pico-8 play session: hold ← + tap ❎, after a click and taps of 🅾, ❎, 🅾+❎, 🅾 in the second before t = 0

[t = 1 s] hold ← ~1s, tap ❎ ~2×
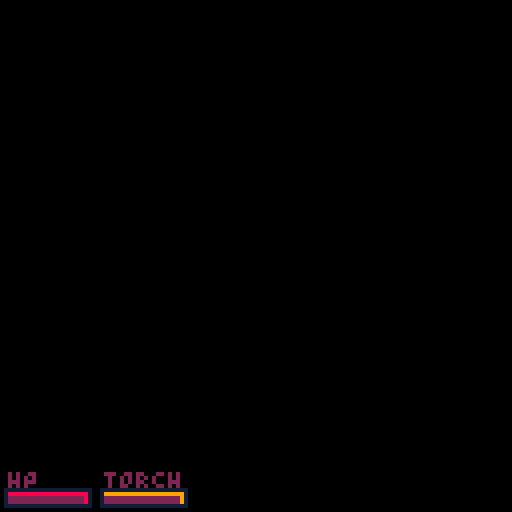

pico-8 cartridge
version 38
__lua__
--iNTO rUINS
--BY ERIC BILLINGSLEY

function modeis(m)
	return mode==m
end

function _update()

	statet+=0.033
	
	if mode!="ui" then
 	waitforanim=#rangedatks>0
		for ent in all(ents) do
			ent.update()
		end
 end
	
	local camtarget= 
 	screenpos(
 		lerp(player.pos,
 							vec2s"10,9.5",
 							mode=="gameover" and
 							max(0.36-statet*2) or
 							0.36))
	smoothb=lerp(smoothb,camtarget,modeis"play"and 0.5 or 0.25)
	smooth=lerp(smooth,smoothb,modeis"play"and 0.25 or 0.125)
	
	function getcampos(val)
	 return flr(val-63.5)
	end
	
	campos=vec2(getcampos(smooth.x),
													getcampos(smooth.y))
end

function _draw()
	cls()
	camera(campos.x,campos.y)
	lfillp=localfillp(0xbfd6.4,
								-campos)

	for i,drawcall in 
					ipairs(drawcalls) do
		drawcall[1](
			unpack(drawcall[2]))
	end

	for atk in all(rangedatks) do
	 atk[2][1]+=1 --counter
		if atk[1](unpack(atk[2])) then
		 del(rangedatks,atk)
		end
	end
	
	pal()
	palt(1)
	pal(usplit"15,129,1")
	pal(usplit"11,131,1")
	fillp()
	
	if modeis"title" then
		camera(0,-campos.y)
		if statet>0.1 then
			if statet<0.15 then
				pal{[6]=1,[13]=0,[5]=0}
			elseif statet<0.2 then
				pal{[6]=5,[13]=1,[5]=0}
			elseif statet<0.25 then
				pal{[6]=13,[13]=5,[5]=1}
			end
			spr(65,29,-50,9,1)
		end
	end
	camera()
 
	if modeis"play" then
		local x=drawbar(player.hp/player.maxhp,
		        "HP",2,2,8)
		for k,v in 
			pairs(player.statuses)
		do
			x=drawbar(v[1]/v[2],k,x,v[3],v[4])	
		end
	elseif textcrawl(
"                  \
			                \
\
\
\
\
\
\
\
\
\
\
\
  press ❎",
  usplit"41,24,0.1,6,title,0,9")
	then
	 setmode"intro"
	elseif	textcrawl(
" tHE CAVE OPENING CALLS TO YOU.      \
cOULD THIS BE THE RESTING PLACE\
OF THE FABLED wINGS OF yENDOR?    \
\
\
\
\
\
\
\
\
\
\
   \-jtHERE'\-eS NO TURNING BACK\-f.\-e.\-e.    \
\
         ❎:jump down",
  usplit"3,18,0,6,intro")
 then
  if statet > 5.75 then
	  setmode"play"
	  music(-1,300)
	  musicplayed=false
	  player.move(vec2s"10,12")
	 else
	 	statet=5.75
	 end
	end
	inputblocked=false
	
end

function drawbar(ratio,label,x,col1,col2)
 clip(usplit"0,117,127,127")
 ?"\#0"..label,x,117,col1
 
 local w=max(#label*4-1,20)
 local barw=ceil(ratio*w)-1
 rect(x-1,122,x+w,126,15)
 rect(x,123,x+barw,125,col2)
 if barw>0 then
	 rectfill(x,124,x+barw-1,
	 									125,col1)
	end
 return x+w+4
end

function textcrawl(str,x,y,fadet,col,m,mus,xtra)
 if modeis(m) and statet>fadet then
	 if mus and not musicplayed then
		 music(mus)
		 musicplayed=true
		end
		local i=statet*30+(xtra or 0)
		if modeis"intro" and i<=#str and str[i]!=" " and str[i]!="\n" then
			sfx"9"
		end
 	print(sub(str,0,i),x,y,statet>fadet+0.1and col or 1)	
	 return btnp"5"
	end
end

function setmode(m)
	mode=m
	assigntable("statet:0,inputblocked:true,btns:0",_ENV)
end
-->8
--[[tiles, rendering

flags:

0:navigable
1:passlight
2:xtraheight
3:infrontwall
4:genable
5:drawnormal
6:flippable
7:manmade
8:navflying
9:flammable
10:flammable2
11:wall
12:bridge
13:freezable
]]

function tile(_typ,_pos)
	local _ENV=setmetatable({},{__index=_ENV})
	typ,pos,tlscrpos=
	_typ,_pos,screenpos(_pos)
--tile member functions)
set=function(ntyp)
	typ,bg,genned=ntyp
end

draw=function(_typ,postl,scrpos,offset,size,flp,_bg,_hilight)
	dtyp=_typ or (_bg and bg) or typ
	if frozen then
		if fget(dtyp+1,5)	then
			dtyp,flp=56
		else
			pal(frozepal)
		end
	end
	local xtraheight,litsprite=
	fget(dtyp,2)and 5 or 0,dtyp+192
	
	--lighting
	for i=0,6 do
		if not _bg and fow==4 and 
		   fget(litsprite,i) then
			local adjtile=i==0 and postl or postl.adjtl[i]
			if adjtile and
						adjtile.lightsrc then
				dtyp=litsprite
				pal(8,adjtile.lcool and 13 or 4)
				pal(9,adjtile.lcool and 12 or 9)
			end
		end
	end
	
	sspr(dtyp%16*8+offset.x,
							dtyp\16*8+
								offset.y-xtraheight,
							size.x,size.y+xtraheight,
							scrpos.x,scrpos.y-xtraheight,
							size.x,size.y+xtraheight,flp)
	if _hilight then
	 local _ENV=postl
	 hifade+=mid(-1,hilight-hifade,1)
	 if hifade>0 then
	  pal(usplit"2,34,2")
	 	spr(hifade*16-8,scrpos.x,scrpos.y,2,1)
	 end
 	hilight=0
	end
end

initpal=function(fadefow)
 pal()	
	palt(1)
	local nfow=1
	if fadefow then
	 if not fadetoblack then
			if modeis"gameover" then
				nfow=_ENV==player.tl and 3 or 1
			elseif vistoplayer() and
			   mode != "ui" then
				nfow=light>=2 and 4 or 3
			elseif explored then
				nfow=2
			end
		end
		fow+=mid(-1,nfow-fow,1)
	end

	if fow<4 then
		fillp(lfillp)
		pal(fowpals[fow],2)
	else
		fillp()
 end
end

tileflag=function(i)
	return fget(typ+flr(i/8),i%8)
end

navigable=function(flying)
	return tileflag(flying and 8 or 0)
end

genable=function()
	return tileflag"4"
end

ismanmade=function()
	return tileflag"7" or
	(bg and fget(bg,7))
end

vistoplayer=function()
	return vis and (light>-player.stat"darksight" 
	    or pdist>-2-player.stat"darksight")
end

flatten=function()
 if typ==tlonggrass then
 	typ=tflatgrass
 end
end

--end tile member functions
	return assigntable("fow:1,fire:0,spores:0,newspores:0,hilight:0,hifade:0,light:-10,lflash:-10,lflashl:-10,adjtl:{}",_ENV)
end

function drawcall(func,args)
	add(drawcalls, {func,args})
end

function drawents(tl)
	function drawent(var)
		if (tl[var]) tl[var].draw()
	end

	drawent"item"
	drawent"ent"
	drawent"effect"
end

function setupdrawcalls()
	alltiles(
	
	function(_ENV)
		local _typ,palready=typ
		
		function tdraw(tltodraw,postl,i,_bg)
			if not palready then
				drawcall(initpal,{true})
				palready=true
			end
			local _typ,flp=
			i and (bg and tltodraw.bg or
			              tltodraw.typ),
			flip
			if not i and tltodraw.typ==tywall then
				_typ=tdunjfloor
			end

		 local baseoffset,offsets,sizes=unpack(specialtiles[i and _typ or "default"])
		 local offset,size=
		 offsets[i or 1],
		 sizes[i or 1]
		 --special tiles
			if i then
			 if _typ==tywall and
							(postl.pos.y+genpos.y)%2==0 then
					baseoffset+=vec2s"-6,-2"
				end
				if _typ==thole then
				 _typ+=192
					if i>3 then
					 _typ += 2--brick hole
					 flp=false
					 baseoffset+=vec2s"0,1"
					end
				end
				if (i-2)%3 !=0 then
				 flp=false
				end
			end
			
			drawcall(draw,
							 {_typ,postl,
							 postl.tlscrpos+offset+baseoffset,
							  offset,size,
							 	flp and 
							 		tltodraw.tileflag"6", _bg, 
							 	not(i or _bg)})
		end
		
		local infront,uprtl=fget(_typ,3),adjtl[3]
		
		if bg then
			tdraw(_ENV,_ENV,nil,true)
		end
		
		if not infront and
					fget(typ,5) or
					(_typ==tywall and
					(pos.y+genpos.y)%2==1) then
			tdraw(_ENV,_ENV)
		end
		
		for n=1,6 do
			i=split"2,1,3,4,5,6"[n]
			
			if infront and i==4 then
				tdraw(_ENV,_ENV)		
			end
			
			local _adjtl=adjtl[i]
			if _adjtl then
				local adjtyp = _adjtl.typ
				
			 if _typ!=tcavewall and
				 		_typ!=tempty and
				 		adjtyp==tcavewall 
				then
					tdraw(_adjtl,_ENV,i)
				elseif i<=2 and
					      _adjtl.tileflag"11"
				then
				 walltl=adjtl[i]
					if adjtyp==tywall and
							 i==1 and
							 (walltl.pos.y+genpos.y)%2==0 
					then
					 tdraw(_adjtl,walltl)
					end
					tdraw(_adjtl,walltl,i)
				end
				if (_typ==thole or
				    bg==thole) and
				   i<=3 and
							adjtyp!=thole and
							_adjtl.bg!=thole
				then
				 tdraw(_ENV,_ENV,i+
				 	(_adjtl.ismanmade()
				 	and 3 or 0),--brick hole
				 	bg==thole)--bridges
				end 
			end
		end
		if uprtl and 
					uprtl.tileflag"8" then
			drawcall(drawents,{uprtl})	
		end
	end)	
end

-->8
--map stuff

function gettile(pos)
 local y=world[pos.y]
	return y and y[pos.x]
end

function inbounds(pos)
 local y=tileinbounds[pos.y]
	return y and y[pos.x]
end

function passlight(tl)
	return tl.tileflag"1"
end

function getadjtl(pos,i)
	return gettile(i==0 and pos or
	               pos+adj[i])
end

function visitadjrnd(pos,func)
	local indices=split"1,2,3,4,5,6"
	for i=1,6 do
		local n=i+rndint(7-i)
		local tl=getadjtl(pos,indices[n])
		indices[n]=indices[i]
		func(tl,tl.pos)
	end
end

function rndpos()
	return rnd(inboundposes)
end

function alltiles(func)
	for i,tl in ipairs(validtiles) do
		func(tl)
	end
end

function dijkstra(var,tovisit,flag)
	while #tovisit>0 do
		local tl=deli(tovisit,1)
		local d=tl[var]-1
		for k,ntl in ipairs(tl.adjtl) do
			if ntl[var]<d then
				ntl[var]=d
				if fget(ntl.typ,flag) then
					add(tovisit,ntl) 
				end
			end
		end
	end
end

function calcdist(pos,var,mindist)
	alltiles(
	function(ntl)
		ntl[var]=mindist or-1000
	end)
	gettile(pos)[var]=0
	dijkstra(var,{gettile(pos)},0)
end

function viscone(pos,dir1,dir2,lim1,lim2,d)
	pos+=dir1
	local lastvis,notfirst=false
	for i=ceil(lim1),flr(lim2) do
	 local tlpos=pos+i*dir2
		local tl=gettile(tlpos)
	 if tl then
			local vis,splitlim=
			passlight(tl)
			tl.vis=tl.tileflag"5" or
											tl.typ==tywall and
											 player.pos.x<
											 tlpos.x
			if vis then 
				if notfirst and
					not lastvis then
					lim1=i-0.5
				end
				if i==flr(lim2) then
					splitlim=lim2
				end
			elseif lastvis then
				splitlim=i-0.5
			end
			
			if splitlim then
				local expand=(d+1)/d
				viscone(pos,dir1,dir2,
												expand*lim1,
												expand*splitlim,
												d+1)
			end
			lastvis,notfirst=
			vis,true
		end
	end
end

function calcvis()
	alltiles(
	function(_ENV)
		vis=pos==player.pos
	end)
	for i=1,6 do
		viscone(player.pos,adj[i],adj[(i+1)%6+1],0,1,1)
	end
end

function calclight(clearflash)
 local tovisit={}

 alltiles(
 function(_ENV)
		function checklight(var)
		 local nent =_ENV[var]
			if nent then
				local tlight=nent.stat"light"
				if tlight and tlight>light then
					light=tlight
					if tlight>=3 then
						lightsrc=true
						lcool=nent.lcool
					end
				end
			end	
		end
		if vistoplayer() then
			explored=true
		end
		local flash=max(lflash,lflashl)
		light,lightsrc,lcool=
		flash,flash>1,flash>1
		if (clearflash) lflash=-10
		lflashl=-10
		checklight"item"
		checklight"effect"
		checklight"ent"
  if light>0 then
			add(tovisit,_ENV)
		end
	end)
	dijkstra("light",tovisit,1)
end

-->8
--utility

function screenpos(pos)
	return vec2(pos.x*12,
							 				 pos.y*8+pos.x*4) 
end

function usplit(str,delim)
	return unpack(split(str,delim))
end

function round(x)
 local rnded=flr(x+0.5)
	return rnded,x-rnded
end

--adapted from redblobgames.com/grids/hexagons
function hexdist(p1,p2)
	delta=p1-p2
	return (abs(delta.x)+abs(delta.y)+abs(p1.x+p1.y-p2.x-p2.y))/2
end

function hexline(p1,p2,range,pass,block,cont)
	p2=hexnearest(p2)
	ln={}
	local dist,tl=hexdist(p1,p2)
	for i=1,min(cont and 20 or dist,range) do
	 local pos=hexnearest(
							lerp(p1,p2,i/dist))
	 local tl=gettile(pos)
	 if not tl or
	    not tl.tileflag"8" or
	    (tl.ent and block) then
	  break
	 end
		add(ln,tl)
		if tl.ent and not pass then
		 break
		end
	end
	return ln
end

--adapted from observablehq.com/@jrus/hexround
function hexnearest(pos)
	local roundx,remx=round(pos.x)
 local roundy,remy=round(pos.y)
 return abs(remx) > abs(remy) and
 	vec2(roundx+round(remx+remy/2),roundy) or
 	vec2(roundx,roundy+round(remy+remx/2))
end

function hexdir(p1,p2)
 local dist=hexdist(p1,p2)
	local dir=hexnearest(
	        lerp(p1,p2,1/dist))-p1
	for i=1,6 do
		if (adj[i]==dir) return dir,i
	end
	return dir
end

function vec2s(str)
	return vec2(usplit(str))
end

function vec2list(str)
	local ret={}
	for vec in all(split(str,"|")) do
		add(ret,vec2s(vec))
	end
	return ret
end

function assigntable(str,table,delim1,delim2)
 table = table or {}
 for var in 
		all(split(str,delim1))
	do
		local k,v=usplit(var,delim2 or ":")
		table[k]=v=="{}"and {} or v
	end
	return table
end

function rndint(maxval)
	return flr(rnd(maxval))
end

function rndp(p)
	return rnd()<(p or 0.5)
end

function lerp(a,b,t)
	return a and (1-t)*a+t*b or b
end

--vec2 by mrh & felice 
vec2mt={
 __add=function(v1,v2)
  return vec2(v1.x+v2.x,v1.y+v2.y)
 end,
 __sub=function(v1,v2)
  return -v2+v1
 end,
 __unm=function(self)
  return vec2(-self.x,-self.y)
 end,
 __mul=function(s,v)
  return vec2(s*v.x,s*v.y)
 end,
 __eq=function(v1,v2)
  return v1.x==v2.x and v1.y==v2.y
 end
}
vec2mt.__index=vec2mt
function vec2(x,y)
 return setmetatable({x=x,y=y},vec2mt)
end

--local fillp by makke, felice & sparr
function localfillp(p, _ENV)
 local p16, x = flr(p), x&3
 local f, p32 = 15\2^x*0x1111,p16+(p16>>>16)>><(y&3)*4+x
 return p - p16 + flr((p32&f) + band(p32<<>4, 0xffff - f))
end
-->8
--entities


function create(_typ,_pos,_behav,_group)
	local _ENV=setmetatable({},{__index=_ENV})
	typ,pos,behav,group=
	_typ,_pos,_behav,_group
	
	assigntable("var:ent,xface:1,yface:-1,animframe:0,animt:1,animspeed:0.5,animheight:1,animflip:1,deathanim:death,atkanim:eatk,fallanim:fall,death:41,wpnfrms:0,throwflp:1,movratio:0.25,diri:2,pdist:0,lvl:0,statuses:{}",_ENV)
	assigntable(entdata[_typ],_ENV)						

	animoffset=vec2(0,var=="ent"and 0or 2)
	counts[_typ]=(counts[_typ]or 0)+1
	
--member functions
draw=function()
	if tl.vistoplayer() or
		lasttl and lasttl.vistoplayer()
	then
		tl.initpal()
		if isplayer then
			pal(8,stat"ccol")
			pal(9,stat"acol") 
		end
		if flash then
			pal(split"7,7,7,7,7,7,7,7,7,7,7,7,7,7")
			flash=false
		elseif animpal then
			pal(animpal)
			fillp(lfillp)
		elseif statuses.FROZEN then
			pal(frozepal)
		end
		local flp=xface*animflip<0
		local scrpos=renderpos+
					vec2(flp and -1 or 0,0)
		local frame=
						animframe
						+0.5+yface*0.5
		spr(animtele and 153 or
		    typ+frame*16,
						scrpos.x,scrpos.y,
						1,animheight,
						flp)
		local held=aimitem or wpn
		if isplayer and
			held and
			frame<=5 then
			local wpnpos=vec2list"3,-2|2,-1|1,-2|1,3|3,-3|1,0"[frame+1]
			pal(8,8)
			pal(9,9)
			
			spr(held.typ +
				frame%4*held.wpnfrms,
							scrpos.x+
							wpnpos.x*xface,
							scrpos.y+wpnpos.y,
							1,animheight,
							flp)
		end
		lasttl=nil
	end
end

setanim=
function (name)
	anim,animt,animloop=
	split(entdata[name],""),0,false
		
	if anim[1]=="w" then
		_g.waitforanim=true
		animwait=true
	end
end

checkidle=function()
	if idleanim then
	setanim(idleanim)
	else
		animframe,animheight,anim,animclip=
		0,1
	end
end

checkfall=function()
	if var=="ent" and
	not flying and
				tl.typ==thole
	then
		sfx"24"
		setanim(fallanim)
		if (isplayer) calclight()
	end
end

setpos=function(npos,setrender)
	if npos then
		pos=npos
		tl=gettile(npos)
		tl[var]=_ENV
		if setrender then
			renderpos=entscreenpos()+animoffset
		end
		checkfall()
		if not flying then
			tl.flatten()
		end
	end
end

stat=function(name)
	local val=0
	function checkslot(slot)
		if _ENV[slot] then
			local s = _ENV[slot][name]
			if s then
				val=type(s)=="number" and val+s or s
			end
		end
	end
	checkslot"wpn"
	checkslot"cloak"
	checkslot"amulet"
	
	return val!=0 and val or _ENV[name]
end

setstatus=function(str)
	local k,v=usplit(str,":")
	statuses[k]=split(v)
end

tickstatuses=function()
	for k,v in next,statuses do
		v[1]-=1
		if v[1]<=0 then
			statuses[k]=nil
			if k=="TORCH" then
				wpn.eXTINGUISH()
			end
		end
	end
end

animfuncs={
	function()--[a]ttack
		animoffset=
		movratio*
		screenpos(dir)
	end,
	function()--[b]lood
		animpal=split"8,8,8,8,8,8,8,8,8,8,8,8,8,8"
		animtext".,col:8,speed:0.1,offset:0"
	end,
	function()--[c]lip
		animclip=animoffset.y
	end,
	function()--[d]amage
		doatk(atktl,stat"atkpat")
	end,
	function()--[e] fade
		_g.fadetoblack=true
	end,
	function()--[f]lip
		animflip=-1
	end,
	function()--[g] sleep Z
		if tl.vistoplayer() then
			animtext"z,wavy:1"
		end
	end,
	function()--[h]urt
		hurt(hp>maxhp\20 and 
			min(maxhp\3,hp-1) or
			1000)
	end,
	function()--[i] flash
		flash=true
	end,
	function()--[j] jet start
		shake,_g.shakedamp=1,0.985
		call"music(32,20,3"
	end,
	function()--[k] push collision
		hurt(2)
		animoffset=vec2s"0,0"
		if pushtl.ent then
			pushtl.ent.hurt(2,pushdir)
		end
		if statuses.BURN then
			pushtl.entfire()
		end
	end,
	function()--[l]oop
		animloop=animindex+1
		animt+=rnd(#anim-animindex-1)
	end,
	function()--[m] land
		if stat"fallheal" then
			heal(3)
			call"sfx(17,-1,6"
		end
		if stat"recharge" then
			for i,item in inext,inventory do
				if item.charges then
					item.charges = min(
						item.maxcharges,item.charges+stat"recharge")
				end
			end
			call"sfx(55,-1,6,10"
		end
		if depth==16 then
			call"sfx(61,-1,1,3"
			animtext"\-i◜ dEPTH 16 ◝,speed:0.014,col:14"
		else
			log("\-i◆ dEPTH "..depth.." ◆")
		end
	end,
	function()--[n]one (reset state)
		flip,animtele=1
	end,
	function()--[o] destroy
		destroy(_ENV)
	end,
	function()--[p]ut on wings
		inventory[#inventory].eQUIP()
		sfx"25"
	end,
	function()--[q] blast off
		call"sfx(2)music(-1,300"
	end,
	function()--[r]elease
		animwait=false
	end,
	function()--[s]nap
		renderpos=nil
	end,
	function()--[t]eleport effect
		animtele=true
	end,
	function()--[u] player light
		animt+=1
		light,lcool=
		anim[animindex+1]-4
		call"calclight(,t,t"
	end,
	function()--[v]ertical offset
		animt+=1
		animoffset.y+=anim[animindex+1]-4
	end,
	function()--[w]ait
		_g.waitforanim,animwait=
		true,true
	end,
	function()--[x]new level
		load("intoruins_main","new game")
	end
}

update=function()
	function tickanim()
		animindex=flr(animt)
		local char=anim[animindex]
		
		if type(char)=="string" then
			animfuncs[ord(char)-96]()
			animt+=1
			tickanim()
		else
			animframe=char or 0
			animt+=animspeed
			
			if flr(animt)>#anim then
				if animloop then
					animt=animloop
				else
					checkidle()
					animoffset=vec2s"0,0"
				end
			end
		end
		
		if animclip then
			animheight=1-(animoffset.y-animclip)/8
		end
	end
	
	if anim then
		tickanim()
	end
	if animwait then
		_g.waitforanim=true
	end
	
	if pos then
		renderpos=
			 lerp(renderpos,
			      entscreenpos()+
			      animoffset,
			      0.5)					
	end
end

canmove=function(npos,special)
	local ntl=gettile(npos)
	return
	 (ntl.ent and atk and
	  special != "noatk" and not
	  (ai and ntl.ent.ai) and
	  (ntl.ent.armor or
	   behav=="hunt" or
	   isplayer))
	 or
	 (not ntl.ent and
	  special != "atkonly" and
	  ntl.navigable(flying))
end

move=function(dst,playsfx)
	local dsttile=gettile(dst)
	lasttl=tl
	lookat(dst)
	if dsttile.ent then
		interact(dsttile.ent,
		         wpn or ent)
	else
		tl.ent=nil
		if moveanim then
			setanim(moveanim)
		end
		
		if playsfx then
		 if dsttile.frozen then
	  	call"sfx(28,-1,12,3"
	  else
		  local snd=assigntable"58:37,38:10,54:10,44:38,60:38,40:43"[dsttile.typ]
		  sfx(snd or 35)
		  if snd==43 then
					--bonez
					aggro(playerdst)	
			 end
			end
		end
	 
	 setpos(dst)
	end
end

lookat=function(dst)
	local deltax,lookdir,lookdiri=
	dst.x-pos.x,
	hexdir(pos,dst)
 dir=lookdir
 diri=lookdiri
 if deltax!=0 then 
		xface,yface=
		sgn(deltax),sgn(deltax)
 end
 if lookdir.y!=0 then
 	yface=sgn(lookdir.y)
 end
end

eQUIP=function()
	player[slot]=_ENV
	equipped=true
	if lit then
		player.setstatus"TORCH:160,160,2,9"
	end
end

addtoinventory=function()
 return add(inventory,_ENV)
end

entscreenpos=function()
	return screenpos(pos)+
	        vec2(-2.5,-6.5)
end
--end member functions

	if _pos then
		setpos(pos,true)	
	end
	
	add(ents,_ENV)
	maxhp=hp
	if flippable
	   and rndp() then
		xface*=-1
	end
	checkidle()

	return _ENV
end

-->8
--entity management

function destroy(_ENV)
 if _ENV then
		del(ents,_ENV)
		if tl then
			tl[var]=nil
		end
	end
end
-->8
--level generation

function genmap(startpos,manmade)
	genpos,cave=
	startpos,not manmade
	
	alltiles(function(_ENV)
	 --required for now or we run
	 --out of memory
		adjtl=nil
	end)

	assigntable("world:{},ents:{},validtiles:{},inboundposes:{},tileinbounds:{},drawcalls:{}",_ENV)

	for y=0,20 do
	 world[y],tileinbounds[y]=
	 {},{}
	 local startx,endx=
	 max(10-y),min(30-y,20)
	 for x=startx,endx do
	  local pos=vec2(x,y)
	  local tl = tile(tempty,pos)
	  world[y][x]=tl
	  add(validtiles,tl)
	  if y>0 and y<20 and 
	     x>startx and x<endx then
				add(inboundposes,pos)
				tileinbounds[y][x]=tl
			end
	 end
	end

	alltiles(
	function(_ENV)
		for i=1,6 do
			adjtl[i]=getadjtl(pos,i)
		end
	end)
	
	entropy=1.5
	if manmade then
		genroom(startpos)
	else
		gencave(startpos)
	end
	postproc()
	setupdrawcalls()
	btns=0
end

function genroom(pos)
	local roomextrasize=
		rndint(roomsizevar)
	local roomextraw=
		rndint(roomextrasize+1)
	local w,h=minroomw
											+roomextraw,
											minroomh
											+roomextrasize
											-roomextraw
		 
	h=(h\4+1)*4
	w+=w%2
	local yoffset=ceil(rnd(h-1))-2
	local minpos=pos+
														vec2(-ceil(rnd(w-3)+1)
																			+ceil(yoffset/2),
																			-yoffset)
	minpos.x+=(minpos.x-genpos.x)%2
	minpos.y-=(minpos.y+2-genpos.y)%4
	
	function doroom(test)
		local offset,openplan=
		minpos-pos,rndp()
		for y=0,h do
		 local alt=(pos.y+offset.y+genpos.y+y)%2
			offset.x-=alt
			local xwall=y==0 or y==h
			for x=0,w do
				local ywall=x==0 or	x==w
				local npos=pos+offset+vec2(x,y)
				local tl=inbounds(npos)
				if test then
				 if not tl or
				   (cave and npos==genpos)
				 then
				 	return true
				 end
				elseif tl then
					destroy(tl.ent)
					
					if (xwall or ywall) and
							 not (tl.typ==tdunjfloor 
							 					and openplan) 
					then
					 if rndp(crumble) and
					    alt!=1 and not
					    (xwall and ywall) then				   
						 tl.typ=tdunjfloor --needs manmade flag
							gentile(txwall,tl)
							if not tl.ent then
								tl.genned=false
								--still want eg. grass
								--to spread here
							end
						else
							tl.set(
								xwall and txwall or tywall)
						end
					else
						tl.set(tdunjfloor)
					end
					tl.manmade=true
				end
			end
	 end
	end
	
	if entropy<1.5 and doroom(true) then
		return genroom(rndpos())
	end
		
	entropy-=0.15+rnd"0.1"
	local crumble = rnd"0.25"
	if entropy>=0 then
		doroom()
		if rndp(0.4-depth*0.025) then
			gencave(rndpos())				 
		end
		genroom(rndpos())	
	end
end

function gencave(pos)
	local tl = inbounds(pos)
	if(tl.typ==tempty)tl.typ=tcavefloor
	
	entropy -= 0.013
	if tl then
		visitadjrnd(pos,
		function(ntl,npos)
			if not ntl.genable() then
				if inbounds(npos) and 
							rndp(entropy) then
					gentile(tl.typ,ntl)
					if ntl.genable() then
						if rndp(0.005+depth*0.001) then
							genroom(rndpos())
						end
					 gencave(npos)
					end
				end
			end
		end)
	end
end

function gentile(typ,_ENV)
	local y =	ceil(rnd"15")
	if (ismanmade()) y+=16
	set(mget(typ,y))
	local typ2=mget(typ+1,y)
	flip,genned=
	rndp(),true
 if typ2!=0 then
  if typ2<64 then
 		bg=typ2
	 else
 		create(typ2,pos)
 	end
 end									
end

function postgen(_pos,tl,prevtl)
	tl.postgenned=true
	visitadjrnd(_pos,
	function(_ENV)
		if genable() and not
					postgenned then
			if not genned then
				gentile(tl.typ,_ENV)
			end
			postgen(pos,_ENV,tl.genable() and tl or prevtl)
		end
	end)
end

function postproc()
	function connectareas(permissive)
		for i=1,20 do
			--what a mess
		 calcdist(genpos,"pdist")
		 
			local unreach,numtls={},0
			alltiles(
			function(_ENV)
				if navigable() and
							pdist==-1000 and
							((permissive or
							  not ismanmade()) or
								pos.y%2==1)
				then
					add(unreach,pos)
				end
			end)
			
			if (#unreach==0) return
				
			local bestdist=100
			
			for j=1,200 do
				if #unreach==0 then
					return
				end
				local p1=rnd(unreach)
				local diri=
		   gettile(p1).ismanmade() and
		   not permissive and 
		   rnd(split"1,2,4,5") or
		   rndint(6)+1
				local dir=adj[diri]
				local p2=p1+rndint(18)*dir
				local tl2=gettile(p2)
				if tl2 then
					if tl2.navigable() and
								tl2.genable() and
								tl2.pdist>-1000 then
						d=hexdist(p1,p2)
						if d<bestdist then
							bestdist,bestp1,
							bestdir,bestdiri=
							d,p1,dir,diri
						end
					end
				end
			end
			
			if bestdist<100 then
				repeat
					bestp1+=bestdir
					local tl=gettile(bestp1)
					local nav=tl.navigable()
					if not nav then
					 if tl.ismanmade() then
					 	tl.typ=tdunjfloor
					 elseif tl.typ == thole then
					 	if bestdiri%3==2 then
					 		tl.typ=tybridge
					 	else
					 		tl.typ=txbridge
					 		tl.flip=bestdiri%3==1
					 	end
					 	tl.bg=thole
					 else
					 	tl.typ=tcavefloor
						end
					end
				until nav and tl.pdist>-1000
			end
		end
	end

 connectareas()
	
	--delete bridges lol
	alltiles(
	function(_ENV)
		if tileflag"12" then
			set(thole)
		end			
	end)
	
	--fill out manmade area tiles
	postgen(genpos, 
									gettile(genpos),
									gettile(genpos))
	
	connectareas()
	
	--replace single cavewalls
	alltiles(
	function(_ENV)
		if typ==tempty and 
					inbounds(pos) then
			if adjtl[2].genable() and
				  adjtl[5].genable() then
				gentile(tcavewall,_ENV)
			end
		end
	end)
	
	connectareas(true)
	local numholes,furthestd=0,0
	
		
	function checkspawn(_ENV,_typ,mindist,nolight,allowent)
		if navigable(nolight) and
		 pdist < mindist and
			pdist > -1000 and
			(allowent or not ent) and
			(not nolight or light<=0) 
		then	
			return _typ and create(_typ,pos) or true
		end
	end
	
	alltiles(
	function(_ENV)
		--local uptl,uprighttl,righttl=
		--		getadjtl(pos,2),getadjtl(pos,3),getadjtl(pos,4)
		if typ==tempty then
			--add cavewalls
			for k,ntl in next,adjtl do
				if ntl and 
							ntl.tileflag"5" then--drawnormal
					 typ=tcavewall
				end
			end
		--[[elseif tl.typ==txwall then
			--swap x walls for y
			if uptl and righttl and
			 uprighttl and
				uptl.typ==tywall and
				genable(uprighttl) and
				genable(righttl) 
			then
				tl.typ=tywall
			end]]
		elseif typ==tywall and
		  adjtl[4].typ==txwall
		then
			typ=txwall
		elseif pdist>-1000 and
		 typ==thole 
		then
			numholes+=1
		end
		if checkspawn(_ENV,nil,0,false,true) then
			furthestd=min(furthestd,pdist)
		end
	end)
	
	--create exit holes if needed
	if numholes<3 then
		alltiles(
		function (_ENV)
			if checkspawn(_ENV,nil,furthestd+2.5+rnd(),false,true)
			then
			 set(thole)
				destroy(ent)
			end
		end)
	end
	
	if not player then
		player=create(64,genpos)
	else
	 player.tl=gettile(genpos)
  player.tl.ent,player.animheight,player.animclip,fadetoblack
  =player,1
  add(ents,player)
	end
	calcdist(player.pos,"pdist")
	calclight()
	calcvis()
	calclight()
end

-->8
--game data / init

_g=assigntable(
[[mode:title,statet:0,depth:0,turnorder:0,btnheld:0,shake:0,invindex:1,btns:0
,tempty:0,tcavefloor:50,tcavefloorvar:521
,tcavewall:16,tdunjfloor:48,tywall:18,txwall:20
,tshortgrass1:54,tflatgrass:38,tlonggrass:58
,thole:32,txbridge:60,tybridge:44
,minroomw:3,minroomh:2,roomsizevar:8
,specialtiles:{},textanims:{},spawns:{},diags:{},inventory:{},rangedatks:{},mapping:{}]],
_ENV)
entstr=[[64=n:yOU,hp:20,atk:0,dmg:2,armor:0,atkanim:patk,moveanim:move,deathanim:pdeath,fallanim:pfall,acol:13,ccol:8,darksight:0,shake:0,isplayer:,yoffs:0,actor:
70=n:rAT,hp:3,atk:0,dmg:1,armor:0,ai:,pdist:-15,alert:14,hurtfx:15,fallanim:fall,profilepic:16,yoffs:0,actor:
71=n:jACKAL,hp:4,atk:0,dmg:2,armor:0,ai:,altpdist:3,movandatk:,alert:20,hurtfx:21,profilepic:16,yoffs:0,desc1:aTTACKS WHILE MOVING,desc2:,actor:
65=n:gOBLIN,hp:7,atk:1,dmg:3,armor:0,ai:,alert:30,hurtfx:11,profilepic:16,yoffs:0,actor:
66=n:gOBLIN MYSTIC,hp:6,armor:0,ai:,pdist:-2,alert:30,hurtfx:11,ratks:summon;1_block;1;0;0.5;22;|heal;1;0;1;0;17,rangep:1,profilepic:16,yoffs:0,desc1:sUMMONS SPIRITS,desc2:hEALS ALLIES,desc3:,actor:
67=n:gOBLIN ARCHER,hp:6,atk:1,dmg:3,armor:0,ai:,pdist:-3,alert:30,hurtfx:11,rangep:0.5,throw:6,throwln:1.125,ratks:throw;4;1;0;0;26,profilepic:16,yoffs:0,actor:
68=n:gOBLIN WARLOCK,hp:6,dmg:4,armor:0,ai:,pdist:-3,movratio:-0.25,alert:30,hurtfx:11,ratks:fire;4__;1;0;0;36,rangep:0.25,profilepic:16,yoffs:0,desc1:sHOOTS FIRE,desc2:,actor:
69=n:oGRE,hp:15,atk:3,dmg:8,armor:1,slow:,knockback:,stun:2,ai:,alert:31,hurtfx:16,profilepic:16,yoffs:0,desc1:aTTACKS SLOWLY,desc2:,actor:
72=n:bAT,hp:5,atk:3,dmg:8,armor:0,movratio:0.33,ai:,behav:wander,nightvision:,burnlight:,flying:,darkspawn:,idleanim:batidle,alert:32,hurtfx:13,profilepic:16,yoffs:0,nolightspawn:,desc1:bURNS IN LIGHT,desc2:sEES IN THE DARK,desc3:,actor:
73=n:pINK JELLY,hp:10,atk:1,dmg:2,armor:0,ai:,hurtsplit:,deathanim:jellydeath,moveanim:emove,movratio:0.33,alert:19,hurtfx:19,profilepic:16,yoffs:0,desc1:hALVES HP AND SPLITS,desc2:IN TWO WHEN HIT,desc3:,actor:
74=n:fLESH HORROR,hp:30,atk:5,dmg:8,armor:0,ai:,alert:45,hurtfx:46,movratio:0.33,profilepic:16,yoffs:0,actor:
75=n:sPECTRAL BLADE,hp:3,atk:2,dmg:2,armor:0,alwayshunt:,movratio:0.6,death:44,idleanim:hover,deathanim:bladedeath,flying:,ai:,behav:hunt,light:3,lcool:,profilepic:16,yoffs:0,actor:
76=n:mIRRORSHARD,hp:6,ai:,pdist:-2,altpdist:-4,dmg:6,armor:1,behav:wander,deathanim:sharddeath,rangep:0.3333,flying:,hurtfx:48,alert:47,idleanim:hover,ratks:blink;3_block_;-1;0;1;29|ice;6_pass_;1;0;0;28|lightning;6_pass_;1;0;0;9,profilepic:16,yoffs:0,desc1:sHOOTS LIGHTNING,desc2:sHOOTS ICE,desc3:tELEPORTS,desc4:,actor:
77=n:gLOWHORN,hp:6,atk:3,dmg:4,knockback:,movandatk:,sporedeath:5,armor:0,ai:,altpdist:3,light:3,lcool:,alert:49,hurtfx:50,deathanim:horndeath,profilepic:16,yoffs:0,desc1:aTTACKS WHILE MOVING,desc2:bURSTS INTO SPORES,desc3:,actor:
78=n:dRAGON,hp:20,atk:5,dmg:8,armor:5,nofire:,ai:,moveanim:dmove,rangep:0.33,alert:51,hurtfx:52,scrxoffset:-6.5,width:2,movratio:0.33,ratks:fire;4_pass_;1;0;0;51,profilepic:17,yoffs:0,desc1:bREATHES FIRE,desc2:dOESN'T BURN,desc3:,actor:
137=n:mUSHROOM,hp:1,sporedeath:12,light:4,lcool:,deathanim:mushdeath,flippable:,flammable:,death:42,nopush:,yoffs:1,desc1:bURSTS INTO HEALING,desc2:SPORES,desc3:
136=n:bRAZIER,hp:1,nofire:,hitpush:,pushanim:brazierpush,fallanim:brazierfall,hitfire:,light:4,idleanim:brazieridle,deathanim:brazierdeath,death:23,yoffs:0,desc1:eASILY KNOCKED OVER,desc2:
169=n:cHAIR,hp:3,nofire:,hitpush:,pushanim:proppush,fallanim:propfall,flippable:,deathanim:propdeath,death:23,yoffs:0
200=n:bARREL,hp:3,hitpush:,pushanim:proppush,fallanim:propfall,flammable:,deathanim:propdeath,death:23,yoffs:0
138=n:fIRE,var:effect,light:4,idleanim:fireidle,deathanim:firedeath,animspeed:0.33,flippable:
139=n:sPORES,var:effect,light:4,lcool:,idleanim:sporeidle,deathanim:firedeath,animspeed:0.33,flippable:,flying:
brazieridle=l001122
fireidle=01f0ln1n2n3f1f2f3
firedeath=20o
sporeidle=0l112233
batidle=l0022
move=044
turn=44
throw=a444
emove=022
dmove=0222
esplit=02022
hover=lv3000000v5000000
bladesummon=45t2n
bladedeath=w2t5n54ro
sleep=lg000000000000000000000
flash=li0000000000000000000000000000000000000000000
patk=wa22d22r
eatk=wa22dr22
ratk=wa22r22
batatk=wa20dr22
death=wb0cv50v500v50ro
jellydeath=w0cv60v32v52b22ro
sharddeath=wv72i2t22ro
pdeath=w444l6
mushdeath=w01ro
horndeath=wb0cv50t11ro
brazierdeath=w333ro
brazierpush=w3kr
brazierfall=w3v53v53v63cv73v83v83ro
propdeath=w111ro
proppush=w1kr
propfall=w1v51v51v61cv71v81v81ro
push=w2kr
tele=rst0ni0
fall=w0v50v50v60cv70v80v80ro
pfall=w0v54v54v64cv74v84v84e444rx
fallin=wwsv90v90v94v94sv5mh46666666sv54v3440r
slofall=wwsv94v84v74v64v54v54v54v54v544v5444v54m00r
victory=w00000000000000000000000p440000000000000000000000u8j2222v32v52v32v52v32v52v32v52v32v52v32v52v32v52v32v52qu9v12v02v4v02v3v02u8v2v02v1v02v0v02u7v0v02v02v0v02u6v0v02v0v02v0v02u5v0v02v0v02u4v0v02v0v02u3v0v0u02l0
130=n:tORCH,var:item,slot:wpn,dmg:3,atk:1,lit:,throw:4,light:4,throwln:0,wpnfrms:16,idleanim:flash,desc1:cAN'T BE RE-LIT,desc2:
132=n:sPEAR,var:item,slot:wpn,dmg:3,atk:1,pierce:,throwatk:3,throw:6,throwln:0.25,wpnfrms:16,atkpat:5,idleanim:flash,rndlvl:
133=n:rAPIER,var:item,slot:wpn,dmg:2,atk:3,lunge:,throw:4,throwln:1,wpnfrms:16,idleanim:flash,rndlvl:,desc1:aTTACK WHEN STEPPING,desc2:TOWARDS A CREATURE,desc3:
134=n:aXE,var:item,slot:wpn,dmg:3,atk:1,arc:,throw:5,wpnfrms:16,throwflp:-1,atkpat:1|3,idleanim:flash,rndlvl:
135=n:hAMMER,var:item,slot:wpn,dmg:6,atk:1,stun:3,knockback:,slow:,throw:2,throwdmg:3,wpnfrms:16,idleanim:flash,rndlvl:,desc1:aTTACKS SLOWLY,desc2:
129=n:oAKEN STAFF,var:item,throw:4,idleanim:flash,rndlvl:
145=n:dRIFTWOOD STAFF,var:item,throw:4,idleanim:flash,rndlvl:
161=n:eBONY STAFF,var:item,throw:4,idleanim:flash,rndlvl:
177=n:pUPLEHEART STAFF,var:item,throw:4,idleanim:flash,rndlvl:
140=n:bRONZE AMULET,acol:9,var:item,slot:amulet,throw:4,idleanim:flash
141=n:pEWTER AMULET,acol:5,var:item,slot:amulet,throw:4,idleanim:flash
142=n:gOLDEN AMULET,acol:10,var:item,slot:amulet,throw:4,idleanim:flash
143=n:sILVER AMULET,acol:6,var:item,slot:amulet,throw:4,idleanim:flash
156=n:oCHRE CLOAK,ccol:9,var:item,slot:cloak,throw:2,idleanim:flash
157=n:gREY CLOAK,ccol:5,var:item,slot:cloak,throw:2,idleanim:flash
158=n:gREEN CLOAK,ccol:3,var:item,slot:cloak,throw:2,idleanim:flash
159=n:cYAN CLOAK,ccol:12,var:item,slot:cloak,throw:2,idleanim:flash
172=n:cYAN ORB,var:item,light:2,throw:6,idleanim:flash
173=n:yELLOW ORB,var:item,light:2,throw:6,idleanim:flash
174=n:rED ORB,var:item,light:2,throw:6,idleanim:flash
175=n:bLACK ORB,var:item,light:2,throw:6,idleanim:flash
188=n:gREEN ORB,var:item,light:2,throw:6,idleanim:flash
189=n:oRANGE ORB,var:item,light:2,throw:6,idleanim:flash
190=n:pURPLE ORB,var:item,light:2,throw:6,idleanim:flash
191=n:pINK ORB,var:item,light:2,throw:6,idleanim:flash
201=n:wINGS OF yENDOR,var:item,light:2,slot:wpn,wpnfrms:8,idleanim:flash,victory:,desc1:aRTIFACT OF LEGEND
300=,nid:oRB OF lIGHT,orb:light,orbfx:53,desc1:eMITS A PALE LIGHT,desc2:,desc3:tHROW FOR A BRIGHT,desc4:FLASH,desc5:
301=,nid:oRB OF gRAVITY,orb:slofall,orbfx:54,desc1:sLOWS YOUR DESCENT,desc2:,desc3:tHROW TO PUSH,desc4:NEARBY CREATURES,desc5:
302=,nid:oRB OF pOWER,orb:eMPOWER,orbfx:55,desc1:pERMANENTLY EMPOWERS,desc2:AN ITEM,desc3:
303=,nid:oRB OF dATA,orb:iDENTIFY,orbfx:18,desc1:iDENTIFY AN ITEM,desc2:,desc3:tHROW TO IDENTIFY,desc4:A CREATURE,desc5:
304=,nid:oRB OF lIFE,orb:life,orbfx:17,desc1:hEALS YOU FULLY,desc2:,desc3:+3 TO MAX HP,desc4:
305=,nid:oRB OF fIRE,orb:fire,orbfx:36,desc1:cREATES A BURST,desc2:OF FIRE,desc3:
306=,nid:oRB OF iCE,orb:ice,orbfx:28,desc1:fREEZES NEARBY,desc2:CREATURES,desc3:,desc4:dAMAGE REDUCES,desc5:FREEZE DURATION,desc6:
307=,nid:oRB OF tELEPORT,orb:tele,orbfx:29,desc1:tELEPORTS TARGET TO,desc2:A RANDOM LOCATION,desc3:
308=,nid:aMULET OF dEFNSE,armor:1,rndlvl:
309=,nid:dARKSIGHT aMULET,darksight:1,rndlvl:
310=,nid:aMULET OF wISDOM,recharge:1,rndlvl:,desc1:
311=,nid:aMULET OF rECKONING,dmghurt:,fallheal:,cursed:,idprefix:ᶜe³i✽,desc1:dEALING MELEE DAMAGE,desc2:HURTS YOU,desc3:,desc4:dESCENDING HEALS +3,desc5:
312=,nid:cLOAK OF dEFENSE,armor:1,rndlvl:
313=,nid:dARKSIGHT cLOAK,darksight:1,rndlvl:
314=,nid:cLOAK OF wISDOM,recharge:1,falleffect:,rndlvl:,desc1:
315=,nid:vAMPIRE cLOAK,burnlight:,dmgheal:,cursed:,idprefix:ᶜe³i✽,desc1:cATCH FIRE IN LIGHT,desc2:,desc3:dEALING MELEE DAMAGE,desc4:HEALS YOU,desc5:
316=,nid:sTAFF OF fIRE,dmg:4,charges:3,maxcharges:3,range:3,rangetyp:fire,usefx:36,desc1:cREATES A LINE OF,desc2:FIRE AND DAMAGES,desc3:TARGET,desc4:
317=,nid:sTAFF OF lYTNING,dmg:3,charges:3,maxcharges:3,range:3,linemode:pass,rangetyp:lightning,usefx:9,desc1:zAPS MULTIPLE,desc2:TARGETS IN A LINE,desc3:
318=,nid:sTAFF OF iCE,charges:3,maxcharges:3,range:3,linemode:pass,rangetyp:ice,usefx:28,desc1:fREEZES MULTIPLE,desc2:TARGETS IN A LINE,desc3:,desc4:dAMAGE REDUCES,desc5:FREEZE DURATION,desc6:
319=,nid:sTAFF OF bLINK,charges:3,maxcharges:3,range:3,linemode:block,rangetyp:blink,usefx:29,desc1:tELEPORT TO TARGET,desc2:SPACE,desc3:
58=37
38=10
54=10
44=38
60=38
40=43
48=35
50=35
52=35
46=35
34=35
]]
entdata=assigntable(
									entstr,nil,"\n","=")

poke2(0x8000,#entstr)
?"\^!8002"..entstr

adj,fowpals,frozepal,ided,counts,enchstats=
vec2list"-1,0|0,-1|1,-1|1,0|0,1|-1,1",--adj
{split"0,0,0,0,0,0,0,0,0,0,0,0,0,0",
split"15,255,255,255,255,255,255,255,255,255,255,255,255,255",
split"241,18,179,36,21,214,103,72,73,154,27,220,93,46"
},
split"1,13,6,6,13,7,7,6,6,7,13,7,6,7",--frozepal
assigntable"130:,131:,132:,133:,134:,135:",--ided
assigntable"301:-1",--counts
split"lvl,hp,maxhp,atk,throwatk,dmg,throwdmg,armor,darksight,recharge,range,charges,maxcharges"--enchstats

for s in all(
split([[16
-9,-4
0,-8|5,-8|13,-8|13,4|4,4|2,4
5,13|8,13|5,13|5,4|11,4|3,4
◆32
-8,-4
0,0|4,0|13,0|0,0|4,1|13,0
4,8|8,8|3,8|4,8|7,7|4,8
◆20
-9,-2
12,-6|0,-8
4,13|12,17
◆18
-5,-2
9,-8|2,-8
6,17|7,17
◆54
-3,-4
1,0
7,7
◆default
-8,-4
1,0
15,8]],"◆")) do
	local typ,baseoffset,offset,size=usplit(s,"\n")
	specialtiles[typ]=
	{vec2s(baseoffset),
	 vec2list(offset),
	 vec2list(size)}
end

for i=0,19 do
	local curspawns,group=
	add(spawns,{}),{}
	for x=64,127 do
		local typ=mget(x,i)
		if typ>0 then
			add(group,typ)
		elseif #group>0 then
			add(curspawns,group)
			group={}
		else
		 break
		end
	end
end

for str in all(split([[
172,173,174,175,188,189,190,191|300,301,302,303,304,305,306,307
140,141,142,143|308,309,310,311
156,157,158,159|312,313,314,315
129,145,161,177|316,317,318,319]]
,"\n")) do
 local grps=split(str,"|")
	local items=split(grps[1])
	for s in all(split(grps[2])) do
		local i=del(items,rnd(items))
		entdata[i]..=entdata[s]
		mapping[s]=i
		counts[i]=counts[s] or 0
	end
end

local rseed=rnd"0xffff.ffff"
srand"0x5b04.17cb"
genmap(vec2s"10,13")
srand(rseed)

smoothb=vec2s"120,115"

create(130).addtoinventory().eQUIP(true)
calclight()

?"\^!5f5c\9\6"--key repeat poke
__gfx__
fffffffffffffffffffffff000ffffffffff000fffffffffffffffffffffffffffffffffffffffffffffffffffffffffffffffffffffffffffffffffffffffff
ffffff0100000fffffffff0000000ffffff0000000fffffffffffffffffffffffff155111551ffffffffffffffffffffffffffffffffffffffffffffffffffff
000ff00100011fff00fff0000000000fff00000000000fffffffffffffffffffff5fffffffff5fffffffffffffffffffffffffffffffffffffffffffffffffff
0010110150015f0000ff0000000000dff000000000000000ffffffff0ffffffff1fffffffffff1ffffffffffffffffffffffffffffffffffffffffffffffffff
001105015010500000f0000000000ddf000000000000000dfffffff00fffffff5fffffffffffff5ffffff055d5fffffffffffffffffffffffffff0055dffffff
001d0501101000100000000000001d1f555000000000001dfffffff0d0fffffff1fffffffffff1ffffff0511515ffffffffff000ffffffffffff055511dfffff
011d01011010101000550000000d11df1550550000000d11fffffff0d00fffffff5fffffffff5ffffff01055000dffffffff0555000fffffffff05115510ffff
0d010100000010000055505000dd11df000055505000dd11ffffff005d0f0ffffff155111551ffffffff0511511dfffffff051515550ffffffff01501115d0ff
0d0100000f0000000000505551d1d11f505000505550d1d1ffff00011d00d0ffffffffffffffffffffff050151d1ffffff05050151d5ffffffff01550101d0ff
0d10ffff0ffff00100500005511dd1df5055500005501dd1fff000011501d0fffff2dd222dd2ffffffff01011010ffffff5552050d510ffffffff0155d150fff
0110050fffffff0000505550011d1ddf0005505550001d1dff0500001101d00fffdfffffffffdfffffff01115d10f1ffff505555d151010ffffff0015500f1ff
010ffffffffff0f0000015505d111d0f555000155055111dff01100115001d00f2fffffffffff2ffffff01511550111ff050512151511110ffff00100100111f
0001fffffffffff1005500005d1d100f1550550000551d100111010111001150dfffffffffffffdffff05000000dffff0020505051550000fff05000000dffff
00001ffff00f50100055505001dd00fffff055505000dd00f011010110d01010f2fffffffffff2fffff105505550110ff051505050511100fff105505550110f
ff0000110000110000f0505551d00fffffff00505550d00fff0011010050100fffdfffffffffdfffff0011000001100fff555151d501100fff0011000001100f
fff0000000000000ffff00055100fffffffffff0055000fffff01111101110fffff2dd222dd2fffffff00110111000fffff00555511000fffff00110111000ff
ffffffffffffffffffffff0000fffffffffffffff000ffffffffffffffffffffffffffffffffffffffffffffffffffffffff042222242fffffffffffffffffff
fffffffffffffffffffffffffffffffffffff0bbb00fffffffff3ffffffb3f33fff000110111ffffffffffffffffffffffff150000050ffffff000550111ffff
fffffffffffffffffffffffffffffffffff10bbbbbbbf1fff33ff3fff0b0f3ffff011d005111f10fffffffffffffffffffff005222202fffff0111000111f10f
fffffffffffffffffffff00ffff0ffffff10b11bbbbd111ffff3ff3f33ff3ffff01150dd1d5015d0ffffffffffff3fffffff050000050ffff011110110001110
1ffffffffffffffffffffff5f05f0ffffff055511b5dffffffff3f3fff3fbfff00005550050d0000fffffffffff3ffffffff042222240fff0000001111050001
fffffffffff1fffffff05ff05f00fffff01055155d501100fffffbfbffb00ffff011000050050100fffff3fffff3ffffffff021000100ffff001000010111100
fffff1ffffffffffffffff0fffffffffff0000155d01100fffff0b0bfbffffffff0011510050500fffffff3ffff3ffffffff042222242fffff0011110001100f
fffffffffffffffffffffffffffffffffff00100001000fffffffffbfffffffffff00150110005fffff3ff3f3ff3f3ffffff050000020ffffff00110111000ff
fffffffffffffffffffffffffffffffffffffffffffffffffffffffff3ffffffffff555565555fffffff3f3f3f3ff3ffffffffffff505ffffffffff5ffffffff
fff000110111fffffff01111111110fffff01111111110fffffffffffbfffffffff5000d000005ffffff3f3ff3bf3ffffffffff5502202ffffff5055d11000ff
ff0111000111f10fff0111111111110fff0111111111110ffffffffffff3ffffff5011d01111106fffff3f3ff3b03fffffff05502202202fffff1000000055ff
f01111011000111ff011100111111110f011111111111110fffff3fffffbfffff5011d0111111d05ffff3ff3f3ffbffff505202202205504fff15500d00555ff
000000111101fffff1111111111111110101111111111111fffff3ff3ffffffffd1110111111d01dfffff3f3fbffbfff022022022055044fff00555dd00500f1
f0110000101111fff011111110011110f011111111100110fffffbf3fffffffff0d11111111101d0fffffbf3fbff00fff02202505404fffff051005d10d111ff
ff00111100011fffff0111111111110fff01111111111ffffffffffbffffffffff0d111111d11d0fffff0b0bffffffffff055044ffffffffffff1111055d1fff
fff00110111fffffffff111111111fffffff111111111fffffffffffffffffffffffddddd6dddffffffffffbfffffffffff44ffffffffffffffff51f111fffff
fff67fff000000000000000000000000000000000000000000000000000000000000000000000000000000000000000000000000000000000000000000000000
fff62fff00d6000000000000000000000000000000d6566600000000000000000000000000000000000000000000000000000000000000000000000000000000
ff888fff0006000d6666500566666000666d000000066005600d6005600d600d6666500006666000000000000000000000000000000000000000000000000000
ff88dfff000600006000650006000006500600000006000560006000600060006000650060000000000000000000000000000000000000000000000000000000
ff88d6ff00060000605006000600000600060000000600d600006000600060006050060056665000000000000000000000000000000000000000000000000000
ff882fff000600006000060006000006000600000006056500006000600060006000060000006000000000000000000000000000000000000000000000000000
ff2f2fff000600006000d50006500006005600000006000650006500600060006000d50060056000000000000000000000000000000000000000000000000000
ffd0dfff00d6000d60006600006d000d6660000000d6000d60000666d000600d60006600d6660000000000000000000000000000000000000000000000000000
fff67fff000000000000000000000000000000000000000000000000000000000000000000000000000000000000000000000000000000000000000000000000
fff22fff000000000000000000000000000000000000000000000000000000000000000000000000000000000000000000000000000000000000000000000000
ff882fff000000000000000000000000000000000000000000000000000000000000000000000000000000000000000000000000000000000000000000000000
ff8d9fff000000000000000000000000000000000000000000000000000000000000000000000000000000000000000000000000000000000000000000000000
ff86dfff000000000000000000000000000000000000000000000000000000000000000000000000000000000000000000000000000000000000000000000000
ff826fff000000000000000000000000000000000000000000000000000000000000000000000000000000000000000000000000000000000000000000000000
ff2f2fff000000000000000000000000000000000000000000000000000000000000000000000000000000000000000000000000000000000000000000000000
ffd0dfff000000000000000000000000000000000000000000000000000000000000000000000000000000000000000000000000000000000000000000000000
ffffffff000000000000000000000000000000000000000000000000000000000000000000000000000000000000000000000000000000000000000000000000
fff67fff000000000000000000000000000000000000000000000000000000000000000000000000000000000000000000000000000000000000000000000000
fff88fff000000000000000000000000000000000000000000000000000000000000000000000000000000000000000000000000000000000000000000000000
ff8886ff000000000000000000000000000000000000000000000000000000000000000000000000000000000000000000000000000000000000000000000000
ff88dfff000000000000000000000000000000000000000000000000000000000000000000000000000000000000000000000000000000000000000000000000
f8822fff000000000000000000000000000000000000000000000000000000000000000000000000000000000000000000000000000000000000000000000000
ff2f2fff000000000000000000000000000000000000000000000000000000000000000000000000000000000000000000000000000000000000000000000000
fd00dfff000000000000000000000000000000000000000000000000000000000000000000000000000000000000000000000000000000000000000000000000
ffffffff000000000000000000000000000000000000000000000000000000000000000000000000000000000000000000000000000000000000000000000000
fff67fff000000000000000000000000000000000000000000000000000000000000000000000000000000000000000000000000000000000000000000000000
fff22fff000000000000000000000000000000000000000000000000000000000000000000000000000000000000000000000000000000000000000000000000
ff822fff000000000000000000000000000000000000000000000000000000000000000000000000000000000000000000000000000000000000000000000000
ff6d9fff000000000000000000000000000000000000000000000000000000000000000000000000000000000000000000000000000000000000000000000000
f86226ff000000000000000000000000000000000000000000000000000000000000000000000000000000000000000000000000000000000000000000000000
ff6f2fff000000000000000000000000000000000000000000000000000000000000000000000000000000000000000000000000000000000000000000000000
fd00dfff000000000000000000000000000000000000000000000000000000000000000000000000000000000000000000000000000000000000000000000000
fff67ffffffffffffffffffffffffffffffffffffffffffffffffffffffffffffff8ffffffffffffffffffffffffffffffffffffffffffffffffffffffffffff
fff62fffffffffffffffffffffffffffffffffffffffffffffffffffffffffffff99ffffffffffffffffffffffffffffffffffffffffffffffffffffffffffff
ff888fffffffff3fffffffffffffffffffffffffffffffffffffffffffffffffff899ffffffffffffffffffffffffffffff40ffffff50ffffff94ffffff65fff
ff88d6fffffff44ffffafffffffffffffffff7fffffffffffffff4ffffff97ffff998ffffffccffffff8fffffffffcffff4ff4ffff5ff5ffff9ff9ffff6ff6ff
ff88dffffff4400ffff9fffffff5ffffffffdfffffff7fffffff5d6fffff997fff544fffffccc7ffff8ffffffffffffffff49ffffff56ffffff9affffff67fff
f8822ffff4400ffffff4fffffff4fffffff4ffffff56fffffff4f6fffff5f9fffff5ffffffffdffff898ffffffffffffff4fffffff5fffffff9fffffff6fffff
ff25fffff00fffffffffffffffffffffff4fffffff5fffffff4fffffff5fffffff554ffffcf2d2fff8998fffffffffffffffffffffffffffffffffffffffffff
ff0dfffffffffffffffffffffffffffff4ffffffffffffffffffffffffffffffff505ffffdf00fffff88ffffffdfffffffffffffffffffffffffffffffffffff
fff67ffffffffffffffffffffffffffffffffffffffffffffffffffffffffffffff8ffffffffffffffffffffffffffffffffffffffffffffffffffffffffffff
fff22fffffffffffffffffffffffffffffffffffffffffffffffffffffffffffff899fffffcfcfffff8fffffcfffffffffffffffffffffffffffffffffffffff
ff882fffffffffcfffffffffffffffffffffffffffffffffffffffffffffffffff998ffff7fdf7fff998ffffffffffffffff9fffffffdfffffff3fffffffcfff
ff8d9ffffffff66ffffaffffffffffffffffffffffffffffffffffffffffffffff998fffcfdfdfcff8998ffffffff7ffff9999ffffdd5dffff3333ffffccccff
ff86dffffff6600ffff9fffffff5ffffffffffffffffffffffffffffffff97ffff454ffffdfffdff899998fffffffffff4490ffff5550ffffbb30ffffddc0fff
f82626fff6600ffffff4fffffff4ffff44ffffffff567ffffffff4fffff5997ffff5ffffcfdfdfcf8999998ffffffffcf900fffff500fffff300fffffc00ffff
fff22ffff00fffffffffffffffffffffff44ffffffdfffffff445d6fff5ff9ffff554ffff7fdf7ff8899998ffffffffff0fffffff0fffffff0fffffff0ffffff
ff0dffffffffffffffffffffffffffffffffd7fffffffffffffff6ffffffffffff505fffffcfcffff88888ffffcfffffffffffffffffffffffffffffffffffff
fffffffffffffffff988fffffffffffffffffffffffffffffffffffffffffffffff9fffffffffffff88fffffffffffffffffffffffffffffffffffffffffffff
ffffffffffffffffa9998fffffff5ffffffffff7fffffff7f66676fffffff6ffff998fffffffffff8988ffffffffffffffffffffffffffffffffffffffffffff
ffffffffffffff8f9fff98fffffffdffffffff6fffffff7f656ff67fffffff6fff999ffffffdfffff88ff8ff7fffffffffffffffffffffffffffffffffffffff
fffffffffffff55ff4fff98ffffff5fffffff46fffff566f64ffff67ffffff6fff899fffffd5fffff898fffffffffcffff3c3fffff4a4fffff282fffff5d5fff
fffffffffff5500ffffffffffffffd5fffff4fffffffff6fffffff66fffff66fff554fffff51bbff899988fffffffff7ffc37fffff947fffff827fffffd07fff
fffdd8fff5500fffffffffffffff445ffff4ffffffffff6ffffffffffffff66ffff5ffffff5bb5ff8999998fffffffffff3c3fffff494fffff282fffff5d5fff
f2288887f00ffffffffffffffffffffffffffffffffff6ffffffff66fff5557fff554fffff5155ff8999998fffcfffffffffffffffffffffffffffffffffffff
d8888886fffffffffffffffffffffffffffffffffffffffffffffffffffff99fff505ffff0505ffff88888ffffffffffffffffffffffffffffffffffffffffff
ffffffffffffffffffffffffffffffffffffffffffffffffffffff66ffff6ffffffffffffffffffff8fff8ffffffffffffffffffffffffffffffffffffffffff
ffffffffffffffffffffffffffff5ffffffffffffff6fffffffffffffffff6ffffffffffffffffffffffffffffffffffffffffffffffffffffffffffffffffff
ffffffffffffffeffffffffffffff5ffffffffffffff6fffffffff66fffff6ffffffffffffffffffff8fffffcffffcffffffffffffffffffffffffffffffffff
fffffffffffff22fffffff9ffffffdfff44fffffffff6fffffffff66ffff66fffffffffffffffffff8988fffffffffffffbdbfffff898fffff2e2fffff8e8fff
fffffffffff2200ffffff98fff4ff5fffff446ffff566fffffffff7fff5f66fffffffffffffbbbff8999988ffffffffcff3b7fffff987fffffd27fffffe87fff
ff8888fff2200fffff4998fffff4dffffffff46fffff7fff6f4ff6fffff577ffff54f4ffff5550ff8899998fffffffffffb3bfffff898fffff2d2fffff8e8fff
f826d226f00fffffffa98fffffff5fffffffff67fffff7ff656667ffffff99fffff555fffb51110ff88988ffffffffffffffffffffffffffffffffffffffffff
d66d9227fffffffffffffffffffffffffffffffffffffffff667ffffffffffffff5505ff555550fff88888ffff7fffffffffffffffffffffffffffffffffffff
fffffffffffffffffffffff000ffffffffff000fffffffffffffffffffffffffffffffffffffffffa999888876555555ffffffffffffffffffffffffffffffff
ffffff0100000fffffffff0000000ffffff0000000ffffffffffffffffffffffffffffffffefefff544fffff76655555ffffffffffffffffffffffffffffffff
000ff00100011fff00fff0000000000fff00000000000fffffffffffffffffffff222ffffe757eff76d44444ffffffffffffffffffffffffffffffffffffffff
0010110180018f0000ff0000000000dff000000000000000ffffffff0ffffffff22222fffe656effffffffffffffffffffffffffffffffffffffffffffffffff
001108018010800000f0000000000d9f000000000000000dfffffff00fffffff022224fffe6564effffff055d5fffffffffffffffffffffffffff0055dffffff
0019080110100010000000000000191f555000000000001dfffffff0d0fffffff12444fffe5e5effffff0511515ffffffffff000ffffffffffff055511dfffff
011901011010101000550000000d119f1550550000000d11fffffff0900fffff021114fffffffffffff01055000dffffffff0555000fffffffff05115510ffff
0d010100000010000055505000dd119f000055505000dd11ffffff005d0f0ffff02440ffffffffffffff0511511dfffffff051515550ffffffff01501115d0ff
090100000f0000000000505551d1911f505000505550d1d1ffff00011d0090ffffffffffffffffffffff05015191ffffff05050151d5ffffffff01550101d0ff
0d10ffff0ffff00800500005511d919f5055500008801dd1fff000011501d0ffffffffffffffffffffff01011010ffffff5552050d510ffffffff01549150fff
0110050fffffff0000505550011d19df0005505580001d1dff0800001101d00ff242ffffff757fffffff01118910f1ffff5055559151010ffffff0015500f1ff
010ffffffffff0f0000015505d111d0f555000158058111dff01100115001d0024224fffff656fffffff01511550111ff050512151511110ffff00100100111f
0001fffffffffff1005500005d1d100f1550550000581d10f111010111001150222444ffff6564fffff05000000dffff0020505051550000fff05000000dffff
00001ffff00f80100055505001dd00fffff055505000dd0ff011010110d01010122444fff8a8a8fffff105505850110ff051505050511100fff105505450110f
ff000811000011000000505551d00fffffff00505880d0ffff0011010050100f012444fff89898ffff0011000001100fff5551519501100fff0011000001100f
fff0000000000000ffff00055100fffffffffff005500ffffff01111101110fff0122fffff8f8ffffff00110111000fffff00555511000fffff00110111000ff
ffff115515150fffffffff0000fffffffffffffff000ffffffffffffffffffffffffffffffffffffffffffffffffffffffff042992242fffffffffffffffffff
fff11015010105ffffff001500fffffffffff0bbb00fffffffff9ffffffb9f33fff000110111ffffffffffffffffffffffff150000050ffffff000880811ffff
ffd110111101011ffff10011015ffffffff10bbbbbb8f1fff33ff9fff0b0f3ffff011d005111f10fffffffffffffffffffff005222202fffff0111000111f10f
fd11001101000101ff1d1000011001ffff10b11bbb9d111ffff3ff3f99ff3ffff01150d9195015d0ffffffffffff9fffffff050000050ffff011110180001110
5151000000000100f155000100000155fff05551195dffffffff3f3fff3fbfff00005550050d0000fffffffffff9ffffffff042922240fff0000001111080000
11500011010000011150f00011000011f01155155d501100fffffbfbffb00ffff011000050050100fffff9fffff3ffffffff021000100ffff011000010111100
1101fffffffff1015001ffff00000100ff0000155d01100fffff0b0bfbffffffff0011510050500fffffff9ffff3ffffffff042222242fffff0011110001100f
101fffffffffff005001fffffff00001fff00100001000fffffffffbfffffffffff00150110005fffff3ff3f9ff3f3ffffff050000020ffffff00110111000ff
ffffff88fffffffffffffff888ffffffffffffff88fffffffffffffff9ffffffffff555979555fffffff3f3f3f3ff3ffffffffffff505ffffffffff5ffffffff
fff000110881fffffff01111111110fffff01111111110fffffffffffbfffffffff5000d800005ffffff3f3ff3bf3ffffffffff5904202ffffff5055d11000ff
ff0111000111f10fff0111111111110fff0111118111110ffffffffffff9ffffff5011d08111106fffff3f3ff3b03fffffff05902902202fffff1000050045ff
f011110180001110f011100111111110f011111111111110fffff9fffffbfffff5011d0181111d05ffff3ff3f3ffbffff505502402405504fff15500d55455ff
000000111101000001111118111111110101111111111111fffff3ff9ffffffffd1110111111d01dfffff3f3fbffbfff022022022055044ff0005559d0550001
f011000010111100f011111110011110f011111111100110fffffbf3fffffffff0d11111111101d0fffffbf3fbff00fff02202505404fffff051005910d11100
ff0011110001100fff0111111111110fff0111111111100ffffffffbffffffffff0d111111d11d0fffff0b0bffffffffff055044ffffffffff0011110559100f
fff00110111000fffff01111111110fffff01111111110fffffffffffffffffffff0ddddd6ddd0fffffffffbfffffffffff44ffffffffffffff00510111000ff
__gff__
000000000000000000000000000000004000800880082c000000ee00be00ee007a016301ba016b03f32109096b15b321b32173217321730323017d036b15ea0104040404000000000000000000000000040404040000000000000000000000000404040400000000000000000000000004040404000000000000000000000000
0000000001010101008000000000000000000000010101010000000000000000040000000101010300000000000000000400000001010103000000000000000001010000000000000000000000000000010110002000700000003000300030000000000010000407040100090401040004000407040004070400040904003000
__map__
000000000000000000000000000000001011ca0014150000000000001c1d000020210000242500002829000000002e2f303132333435363738393a3b0000000000000000000000000000000000000000000000000000000000000000000000000000000000000000000000000000000000000000000000000000000000000000
000000000000000000000000000000003200cb0000000000000000003200000020000000320000003200000000003200320032003200363200003a320000000000000000000000000000000000000000000000000000000000000000000000000000000000000000000000000000000000000000000000000000000000000000
000000000000000000000000000000003200000000000000000000003200000020000000320000003200000000003200320032003200363200003a320000000000000000000000000000000000000000000000000000000000000000000000000000000000000000000000000000000000000000000000000000000000000000
000000000000000000000000000000003400000000000000000000003200000020000000320000003200000000003200320032003200363200003a320000000000000000000000000000000000000000000000000000000000000000000000000000000000000000000000000000000000000000000000000000000000000000
000000000000000000000000000000003400000000000000000000003200000020000000320000003200000000003200320032003200363200003a320000000000000000000000000000000000000000000000000000000000000000000000000000000000000000000000000000000000000000000000000000000000000000
000000000000000000000000000000003400000000000000000000003200000020000000320000003200000000003200320032003200363200003a320000000000000000000000000000000000000000000000000000000000000000000000000000000000000000000000000000000000000000000000000000000000000000
000000000000000000000000000000001600000000000000000000003200000020000000320000003200000000003200320032003200363200003a320000000000000000000000000000000000000000000000000000000000000000000000000000000000000000000000000000000000000000000000000000000000000000
000000000000000000000000000000001600000000000000000000003200000020000000320000003200000000003200320032003200363400003a340000000000000000000000000000000000000000000000000000000000000000000000000000000000000000000000000000000000000000000000000000000000000000
000000000000000000000000000000001600000000000000000000003200000020000000320000003200000000003200320032003400363400003a340000000000000000000000000000000000000000000000000000000000000000000000000000000000000000000000000000000000000000000000000000000000000000
000000000000000000000000000000001600000000000000000000003200000020000000320000003200000000003200320032003400363400003a340000000000000000000000000000000000000000000000000000000000000000000000000000000000000000000000000000000000000000000000000000000000000000
0000000000000000000000000000000016000000000000000000000032000000200000003200000032000000000032003200340034003a3200003a340000000000000000000000000000000000000000000000000000000000000000000000000000000000000000000000000000000000000000000000000000000000000000
0000000000000000000000000000000016000000000000000000000032000000200000003200000032000000000032003200340034003a32000036320000000000000000000000000000000000000000000000000000000000000000000000000000000000000000000000000000000000000000000000000000000000000000
0000000000000000000000000000000032890000000000000000000032000000200000003200000032000000000032003200340034003a34000036320000000000000000000000000000000000000000000000000000000000000000000000000000000000000000000000000000000000000000000000000000000000000000
0000000000000000000000000000000032890000000000000000000032000000100000003200000032000000000032003200340020003200000036320000000000000000000000000000000000000000000000000000000000000000000000000000000000000000000000000000000000000000000000000000000000000000
0000000000000000000000000000000034890000000000000000000032000000100000003200000032000000000032003200340036323200000036340000000000000000000000000000000000000000000000000000000000000000000000000000000000000000000000000000000000000000000000000000000000000000
0000000000000000000000000000000034890000000000000000000032000000340000003200000032000000000032003200320036343400000036340000000000000000000000000000000000000000000000000000000000000000000000000000000000000000000000000000000000000000000000000000000000000000
000000000000000000000000000000001011000014150000000000001c1d000020210000242500002829000000002e2f303132333435363738393a3b0000000000000000000000000000000000000000000000000000000000000000000000000000000000000000000000000000000000000000000000000000000000000000
000000000000000000000000000000000000000030000000000000002e000000200000002ea900003000000000003000300030003000363000003a300000000000000000000000000000000000000000000000000000000000000000000000000000000000000000000000000000000000000000000000000000000000000000
000000000000000000000000000000000000000030000000000000002e000000200000002ea900003000000000003000300030003000363000003a300000000000000000000000000000000000000000000000000000000000000000000000000000000000000000000000000000000000000000000000000000000000000000
000000000000000000000000000000000000000030000000000000002e000000200000002ea900003000000000003000300030003000363000003a300000000000000000000000000000000000000000000000000000000000000000000000000000000000000000000000000000000000000000000000000000000000000000
000000000000000000000000000000000000000030000000000000002ec80000200000002ea900003000000000003000300030003000363000003a300000000000000000000000000000000000000000000000000000000000000000000000000000000000000000000000000000000000000000000000000000000000000000
00000000000000000000000000000000000000002e000000000000002e000000200000002ea900003000000000003000300030003000363000003a300000000000000000000000000000000000000000000000000000000000000000000000000000000000000000000000000000000000000000000000000000000000000000
00000000000000000000000000000000000000002e0000000000000030000000200000002ea900003000000000003000300030003000363000003a300000000000000000000000000000000000000000000000000000000000000000000000000000000000000000000000000000000000000000000000000000000000000000
00000000000000000000000000000000000000002e0000000000000030000000200000002ea900003000000000001c00300030003000363000003a2e0000000000000000000000000000000000000000000000000000000000000000000000000000000000000000000000000000000000000000000000000000000000000000
00000000000000000000000000000000000000002e0000000000000030000000200000002ea900003000000000002ea93000300030003630000036300000000000000000000000000000000000000000000000000000000000000000000000000000000000000000000000000000000000000000000000000000000000000000
00000000000000000000000000000000000000003e0000000000000030000000200000002ea9000030000000000028003000300030003630000036300000000000000000000000000000000000000000000000000000000000000000000000000000000000000000000000000000000000000000000000000000000000000000
00000000000000000000000000000000000000003e0000000000000030000000200000002ea900003000000000002ec83000300030003630000036300000000000000000000000000000000000000000000000000000000000000000000000000000000000000000000000000000000000000000000000000000000000000000
00000000000000000000000000000000000000003e0000000000000030000000200000002ea9000030000000000024003000300030003630000036300000000000000000000000000000000000000000000000000000000000000000000000000000000000000000000000000000000000000000000000000000000000000000
00000000000000000000000000000000000000001e0000000000000030000000200000002ea9000030000000000030882e0030003000362e000036300000000000000000000000000000000000000000000000000000000000000000000000000000000000000000000000000000000000000000000000000000000000000000
00000000000000000000000000000000000000001a0000000000000030000000200000002ea900002e000000000020002e002e002e003a2e0000362e0000000000000000000000000000000000000000000000000000000000000000000000000000000000000000000000000000000000000000000000000000000000000000
00000000000000000000000000000000000000002ec800000000000030000000200000002ea900002e000000000036302e002e002e003000000030000000000000000000000000000000000000000000000000000000000000000000000000000000000000000000000000000000000000000000000000000000000000000000
0000000000000000000000000000000000000000308800000000000030000000300000002ea900002e0000000000362e2e002e002e002e0000002e000000000000000000000000000000000000000000000000000000000000000000000000000000000000000000000000000000000000000000000000000000000000000000
